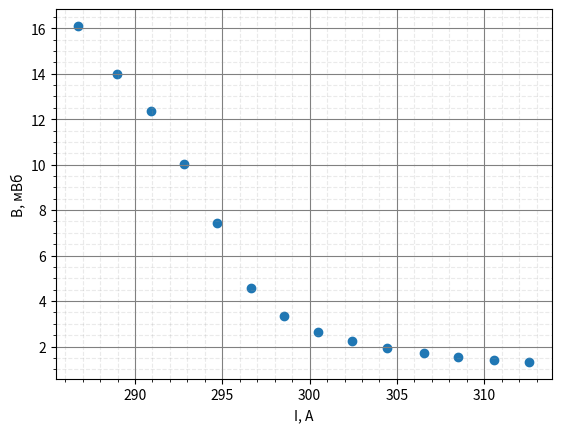
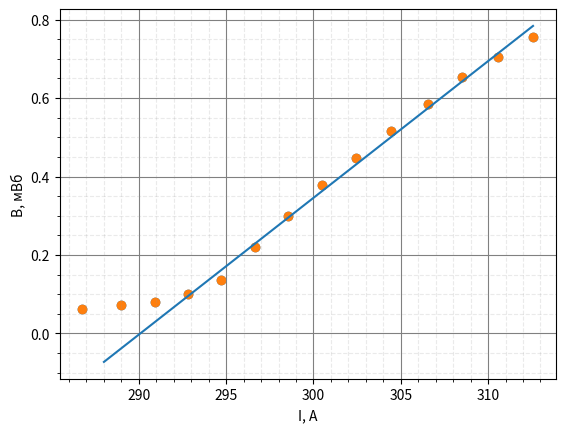

Source code (Python) for these figures, in order:
import numpy as np
import matplotlib.pyplot as plt
import math
import statistics as st
k = 24
t0 = 6.9092
T = np.array([14.11, 16.11, 18.11, 20.08, 22.06, 24.06, 26.01, 28, 30, 32, 34.04, 36, 38, 40])
dT = -k * np.array([0.015, 0.0054, 0.0075, 0.0115, 0.0153, 0.017, 0.0202, 0.0215, 0.0227, 0.0232, 0.0202, 0.0197, 0.0187, 0.0178])
t = np.array([7.9898, 7.8563, 7.7508, 7.6012, 7.4263, 7.2319, 7.1477, 7.0984, 7.0692, 7.0482, 7.03167, 7.019, 7.0111, 7.0043])
T = T + dT + 273
print()

fig, ax = plt.subplots()



x = T
y = (t**2 - t0**2)

ax.scatter(x, y)

ax.set_xlabel('I, А')
ax.set_ylabel('B, мВб')




plt.grid(True, which='major', color='grey', linestyle='-')
plt.grid(True, which='minor', color='#999999', linestyle='dashed', alpha=0.2)
plt.minorticks_on()

# plt.savefig('B(I).png')

fig, ax = plt.subplots()



x = T
y = 1/(t**2 - t0**2)
n=4



coefs = np.polyfit(x[n:], y[n:], 1)
p = np.poly1d(coefs)
m = coefs[0]
ax.scatter(x,y)


sigma_m = 1 / math.sqrt(len(x)) * math.sqrt(
        abs((st.mean(y ** 2) - (st.mean(y)) ** 2) / (st.mean(x ** 2) - (st.mean(x)) ** 2) - m ** 2))
X = np.linspace(288, max(x), 2)
ax.plot(X, p(X))
print(-coefs[1]/coefs[0])



ax.scatter(x, y)

ax.set_xlabel('I, А')
ax.set_ylabel('B, мВб')





plt.grid(True, which='major', color='grey', linestyle='-')
plt.grid(True, which='minor', color='#999999', linestyle='dashed', alpha=0.2)
plt.minorticks_on()

plt.show()
# plt.savefig('.png')
